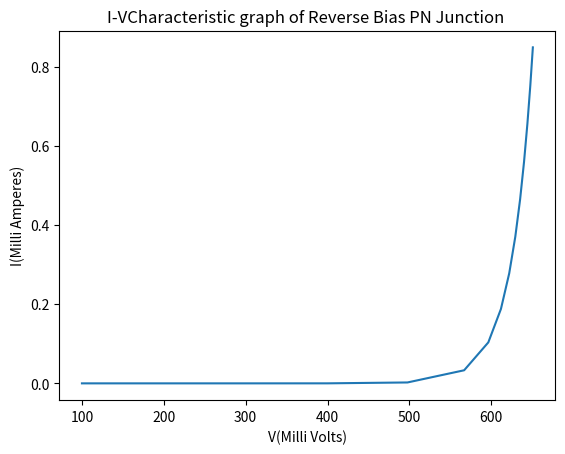

Write the Python code that produced this figure.
import numpy as np
from scipy.interpolate import interp1d
import matplotlib.pyplot as plt

# Dataset
x=np.array([100,200,300,399.95,497.72,566.93,596.45,611.89,621.99,629.42,635.28,640.10,644.19,647.74,650.87])
y=np.array([667.68*pow(10,-12),23.208*pow(10,-9),1.0905*pow(10,-6),51.960*pow(10,-6),2.2774*pow(10,-3),33.073*pow(10,-3),103.55*pow(10,-3),188.11*pow(10,-3),278.01*pow(10,-3),370.58*pow(10,-3),464.72*pow(10,-3),559.90*pow(10,-3),655.81*pow(10,-3),752.26*pow(10,-3),849.13*pow(10,-3)])

#cubic_interploation_model = interp1d(x, y, kind = "cubic")

# Plotting the Graph
#X_=np.linspace(x.min(), x.max(), 500)
#Y_=cubic_interploation_model(X_)

#plt.plot(X_, Y_)
plt.plot(x,y)
plt.title("I-VCharacteristic graph of Reverse Bias PN Junction ")
plt.xlabel("V(Milli Volts)")
plt.ylabel("I(Milli Amperes)")
plt.show()
